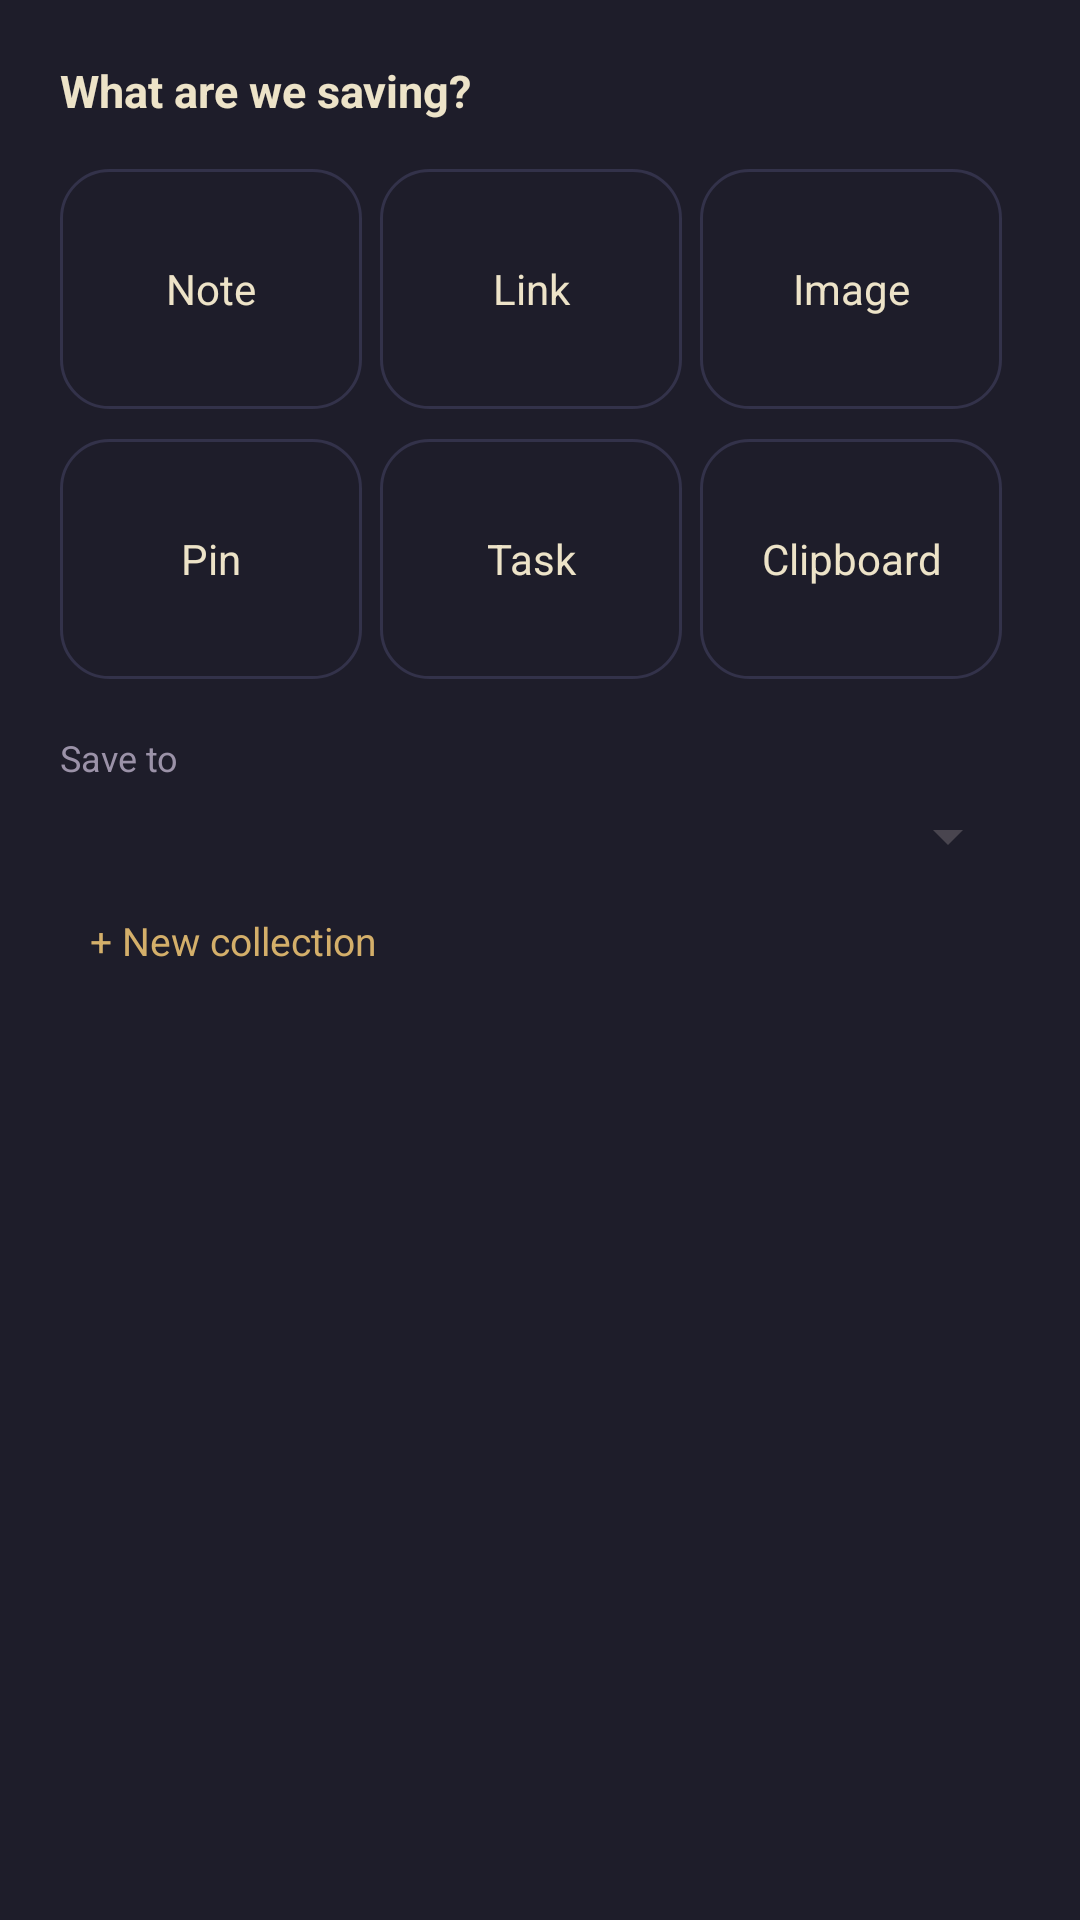

This screen was rendered from an Android layout file. Write that file and the resources it references.
<!-- AndroidManifest.xml: application theme Theme.WanderersGrimoire -->
<!-- res/layout/quick_capture_sheet.xml -->
<?xml version="1.0" encoding="utf-8"?>
<LinearLayout xmlns:android="http://schemas.android.com/apk/res/android"
    android:layout_width="match_parent"
    android:layout_height="wrap_content"
    android:orientation="vertical"
    android:background="@color/paper2"
    android:padding="20dp">

    <TextView
        android:layout_width="wrap_content"
        android:layout_height="wrap_content"
        android:text="What are we saving?"
        android:textColor="@color/ink"
        android:textStyle="bold"
        android:textSize="15sp"
        android:layout_marginBottom="16dp" />

    <LinearLayout
        android:layout_width="match_parent"
        android:layout_height="wrap_content"
        android:orientation="horizontal">

        <TextView
            android:id="@+id/captureNote"
            style="@style/CaptureOption"
            android:text="Note" />

        <TextView
            android:id="@+id/captureLink"
            style="@style/CaptureOption"
            android:text="Link" />

        <TextView
            android:id="@+id/captureImage"
            style="@style/CaptureOption"
            android:text="Image" />

    </LinearLayout>

    <LinearLayout
        android:layout_width="match_parent"
        android:layout_height="wrap_content"
        android:orientation="horizontal"
        android:layout_marginTop="10dp">

        <TextView
            android:id="@+id/capturePin"
            style="@style/CaptureOption"
            android:text="Pin" />

        <TextView
            android:id="@+id/captureTask"
            style="@style/CaptureOption"
            android:text="Task" />

        <TextView
            android:id="@+id/captureClipboard"
            style="@style/CaptureOption"
            android:text="Clipboard" />

    </LinearLayout>

    <TextView
        android:layout_width="wrap_content"
        android:layout_height="wrap_content"
        android:text="Save to"
        android:textColor="@color/ink_dim"
        android:textSize="12sp"
        android:layout_marginTop="18dp"
        android:layout_marginBottom="6dp" />

    <Spinner
        android:id="@+id/quickCaptureFolderSpinner"
        android:layout_width="match_parent"
        android:layout_height="wrap_content" />

    <TextView
        android:id="@+id/quickCaptureNewFolder"
        android:layout_width="wrap_content"
        android:layout_height="wrap_content"
        android:text="+ New collection"
        android:textColor="@color/gold"
        android:textSize="13sp"
        android:padding="10dp"
        android:layout_marginTop="4dp"
        android:foreground="?android:attr/selectableItemBackground"
        android:clickable="true"
        android:focusable="true" />

</LinearLayout>
<!-- resources referenced by this layout -->
<resources>
  <color name="gold">#D4AF6A</color>
  <color name="ink">#EDE3C8</color>
  <color name="ink_dim">#9B92A8</color>
  <color name="paper2">#1E1D2A</color>
  <style name="CaptureOption">
          <item name="android:layout_width">0dp</item>
          <item name="android:layout_height">80dp</item>
          <item name="android:layout_weight">1</item>
          <item name="android:layout_marginEnd">6dp</item>
          <item name="android:background">@drawable/chip_background</item>
          <item name="android:foreground">?android:attr/selectableItemBackground</item>
          <item name="android:gravity">center</item>
          <item name="android:textColor">@color/ink</item>
          <item name="android:textSize">14sp</item>
          <item name="android:lineSpacingExtra">4dp</item>
          <item name="android:clickable">true</item>
          <item name="android:focusable">true</item>
      </style>
  <style name="Theme.WanderersGrimoire" parent="Theme.Material3.DayNight.NoActionBar">
          <item name="colorPrimary">@color/gold</item>
          <item name="android:windowBackground">@color/paper</item>
          <item name="android:statusBarColor">@color/paper</item>
          <item name="android:windowLightStatusBar">false</item>
          <item name="android:navigationBarColor">@color/paper</item>
          <item name="android:windowLightNavigationBar">false</item>
      </style>
  <!-- drawable chip_background (drawable) -->
  <?xml version="1.0" encoding="utf-8"?>
  <shape xmlns:android="http://schemas.android.com/apk/res/android">
      <solid android:color="@color/paper2" />
      <corners android:radius="16dp" />
      <stroke android:width="1dp" android:color="@color/line" />
  </shape>
  <color name="paper">#14131C</color>
  <color name="line">#33324A</color>
</resources>
